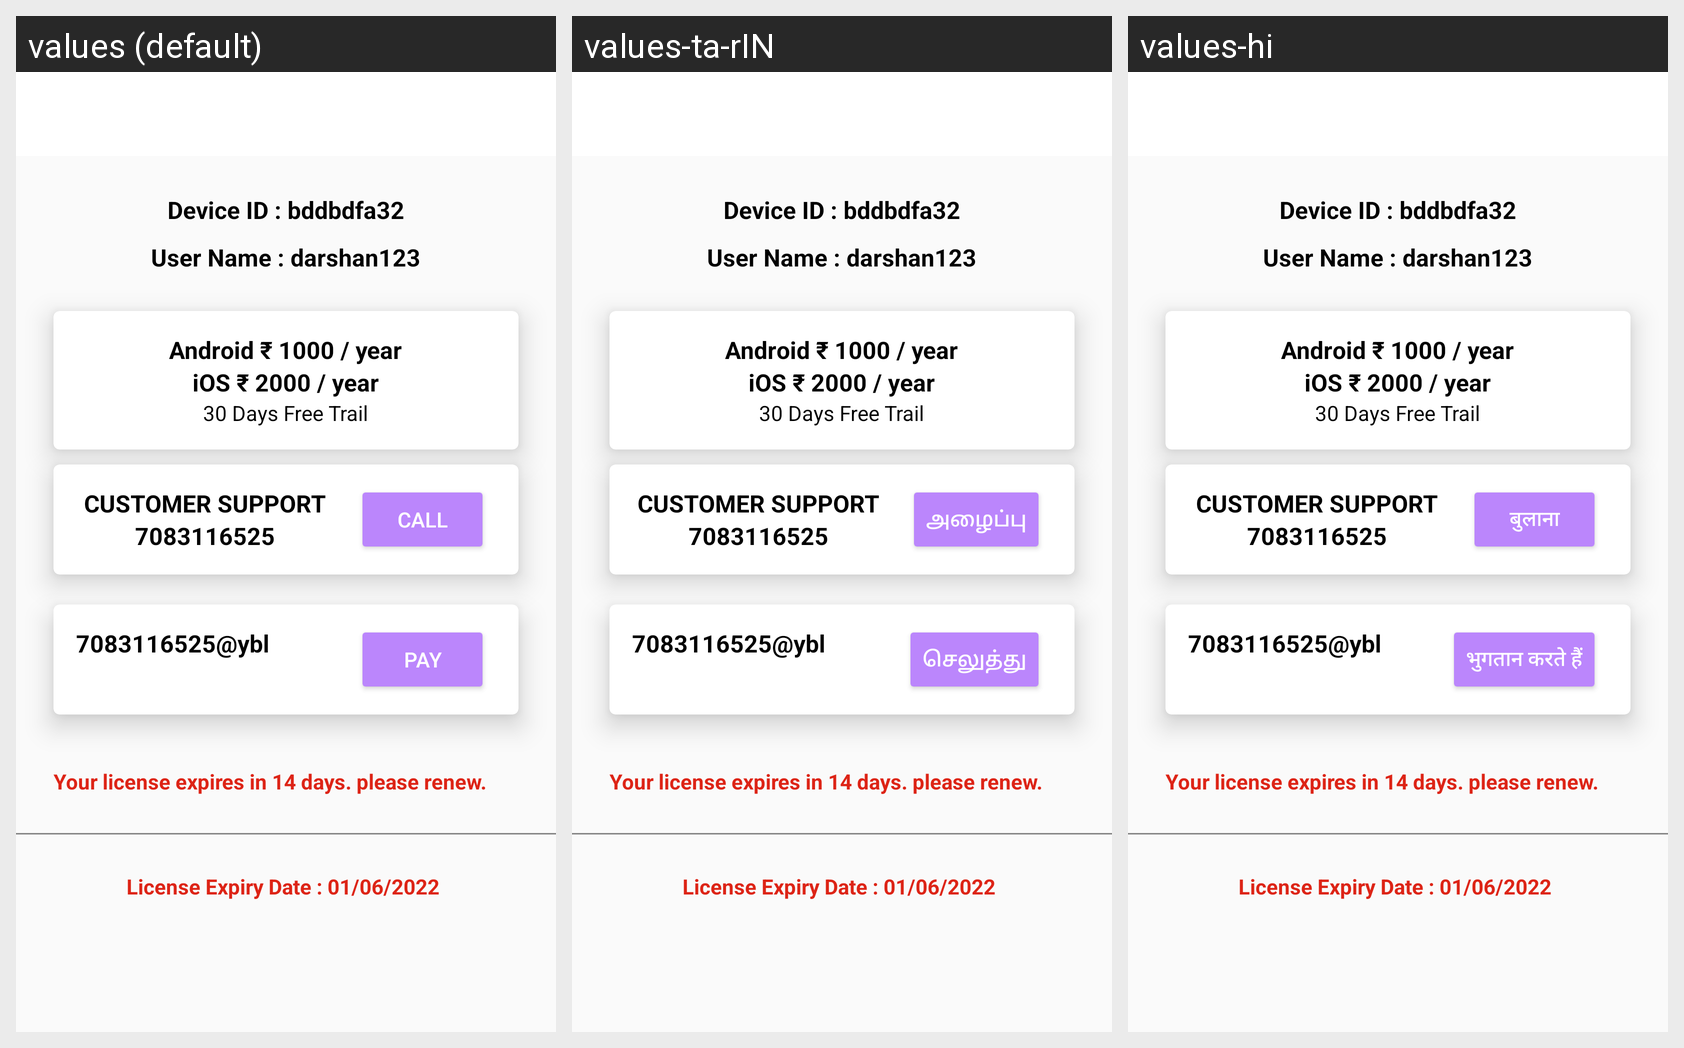

Here is an Android app screen in its default locale and in the app's own translations. Write out the translated-string differences for the strings that appear on this screen.
Android screen res/layout/fragment_license.xml rendered under 3 locales, left to right: values (default), values-ta-rIN, values-hi. Device: Nexus 5 (rendered at 1080×1920; each locale shown at half size, 540×960, under a caption strip naming it); theme Theme.VASOOL_DRIVE.
Strings drawn on this screen, with the default value and each locale's value (text and hints the layout hard-codes, and strings that could not be matched under every locale, appear in the picture but are not listed):

call
  values: CALL
  values-ta-rIN: அழைப்பு
  values-hi: बुलाना

pay
  values: PAY
  values-ta-rIN: செலுத்து
  values-hi: भुगतान करते हैं
